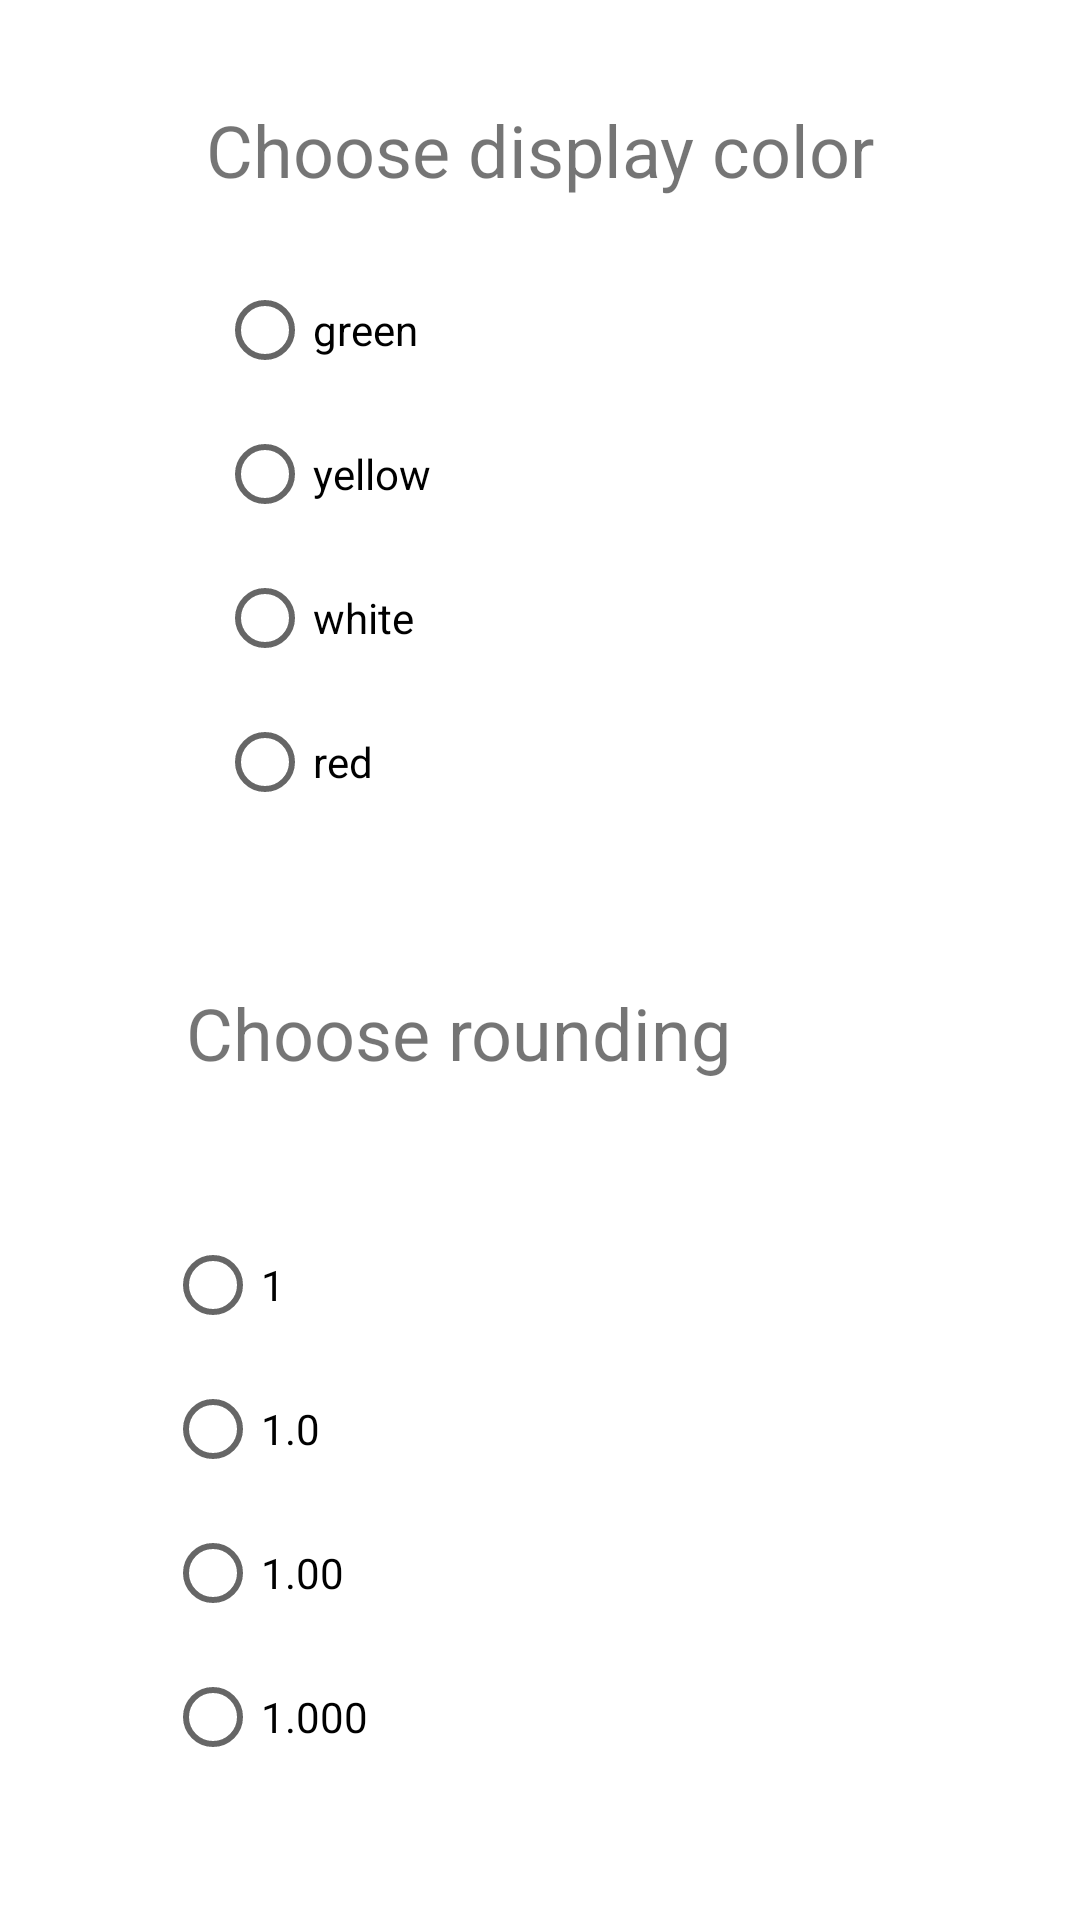

Layout XML and referenced resources for this Android screen:
<!-- AndroidManifest.xml: application theme Theme.Calculator -->
<!-- res/layout/activity_settings.xml -->
<?xml version="1.0" encoding="utf-8"?>
<androidx.constraintlayout.widget.ConstraintLayout xmlns:android="http://schemas.android.com/apk/res/android"
    xmlns:app="http://schemas.android.com/apk/res-auto"
    xmlns:tools="http://schemas.android.com/tools"
    android:layout_width="match_parent"
    android:layout_height="match_parent"
    tools:context=".SettingsActivity">


    <TextView
        android:id="@+id/colorTextView"
        android:layout_width="wrap_content"
        android:layout_height="wrap_content"
        android:layout_marginTop="50dp"
        android:layout_marginBottom="20dp"
        android:text="@string/choose_display_color"
        android:textSize="24sp"
        app:layout_constraintBottom_toTopOf="@+id/radioGroup"
        app:layout_constraintEnd_toEndOf="parent"
        app:layout_constraintStart_toStartOf="parent"
        app:layout_constraintTop_toTopOf="parent" />

    <RadioGroup
        android:id="@+id/radioGroup"
        android:layout_width="wrap_content"
        android:layout_height="wrap_content"
        android:layout_marginEnd="148dp"
        android:layout_marginBottom="50dp"
        app:layout_constraintBottom_toTopOf="@+id/roundingTextView"
        app:layout_constraintEnd_toEndOf="@+id/colorTextView"
        app:layout_constraintTop_toBottomOf="@+id/colorTextView">

        <RadioButton
            android:id="@+id/green"
            android:layout_width="wrap_content"
            android:layout_height="wrap_content"
            android:layout_weight="1"
            android:text="@string/green" />

        <RadioButton
            android:id="@+id/yellow"
            android:layout_width="wrap_content"
            android:layout_height="wrap_content"
            android:layout_weight="1"
            android:text="@string/yellow" />

        <RadioButton
            android:id="@+id/white"
            android:layout_width="wrap_content"
            android:layout_height="wrap_content"
            android:layout_weight="1"
            android:text="@string/white" />

        <RadioButton
            android:id="@+id/red"
            android:layout_width="wrap_content"
            android:layout_height="wrap_content"
            android:layout_weight="1"
            android:text="@string/red" />
    </RadioGroup>

    <TextView
        android:id="@+id/roundingTextView"
        android:layout_width="wrap_content"
        android:layout_height="wrap_content"
        android:layout_marginBottom="44dp"
        android:layout_marginEnd="116dp"
        android:text="@string/choose_rounding"
        android:textSize="24sp"
        app:layout_constraintBottom_toTopOf="@+id/radioGroup2"
        app:layout_constraintEnd_toEndOf="parent"
        app:layout_constraintTop_toBottomOf="@+id/radioGroup" />

    <RadioGroup
        android:id="@+id/radioGroup2"
        android:layout_width="wrap_content"
        android:layout_height="wrap_content"
        android:layout_marginEnd="108dp"
        android:layout_marginBottom="60dp"
        app:layout_constraintBottom_toBottomOf="parent"
        app:layout_constraintEnd_toEndOf="@+id/roundingTextView"
        app:layout_constraintTop_toBottomOf="@+id/roundingTextView">

        <RadioButton
            android:id="@+id/rounding0"
            android:layout_width="wrap_content"
            android:layout_height="wrap_content"
            android:layout_weight="1"
            android:text="@string/rounding0" />

        <RadioButton
            android:id="@+id/rounding1"
            android:layout_width="wrap_content"
            android:layout_height="wrap_content"
            android:layout_weight="1"
            android:text="@string/rounding1" />

        <RadioButton
            android:id="@+id/rounding2"
            android:layout_width="81dp"
            android:layout_height="wrap_content"
            android:layout_weight="1"
            android:text="@string/rounding2" />

        <RadioButton
            android:id="@+id/rounding3"
            android:layout_width="match_parent"
            android:layout_height="wrap_content"
            android:layout_weight="1"
            android:text="@string/rounding3" />
    </RadioGroup>

</androidx.constraintlayout.widget.ConstraintLayout>
<!-- resources referenced by this layout -->
<resources>
  <string name="choose_display_color">Choose display color</string>
  <string name="choose_rounding">Choose rounding</string>
  <string name="green">green</string>
  <string name="red">red</string>
  <string name="rounding0">1</string>
  <string name="rounding1">1.0</string>
  <string name="rounding2">1.00</string>
  <string name="rounding3">1.000</string>
  <string name="white">white</string>
  <string name="yellow">yellow</string>
  <style name="Theme.Calculator" parent="Theme.MaterialComponents.DayNight.DarkActionBar">
  
          <item name="colorPrimary">@color/gray</item>
          <item name="colorPrimaryVariant">@color/purple_500</item>
          <item name="colorOnPrimary">@color/gray</item>
  
          <item name="colorSecondary">@color/teal_200</item>
          <item name="colorSecondaryVariant">@color/teal_700</item>
          <item name="colorOnSecondary">@color/black</item>
  
          <item name="android:statusBarColor" tools:targetApi="l">?attr/colorPrimaryVariant</item>
  
      </style>
  <color name="gray">#747474</color>
  <color name="purple_500">#8148459E</color>
  <color name="teal_200">#FF03DAC5</color>
  <color name="teal_700">#FF018786</color>
  <color name="black">#FF000000</color>
</resources>
